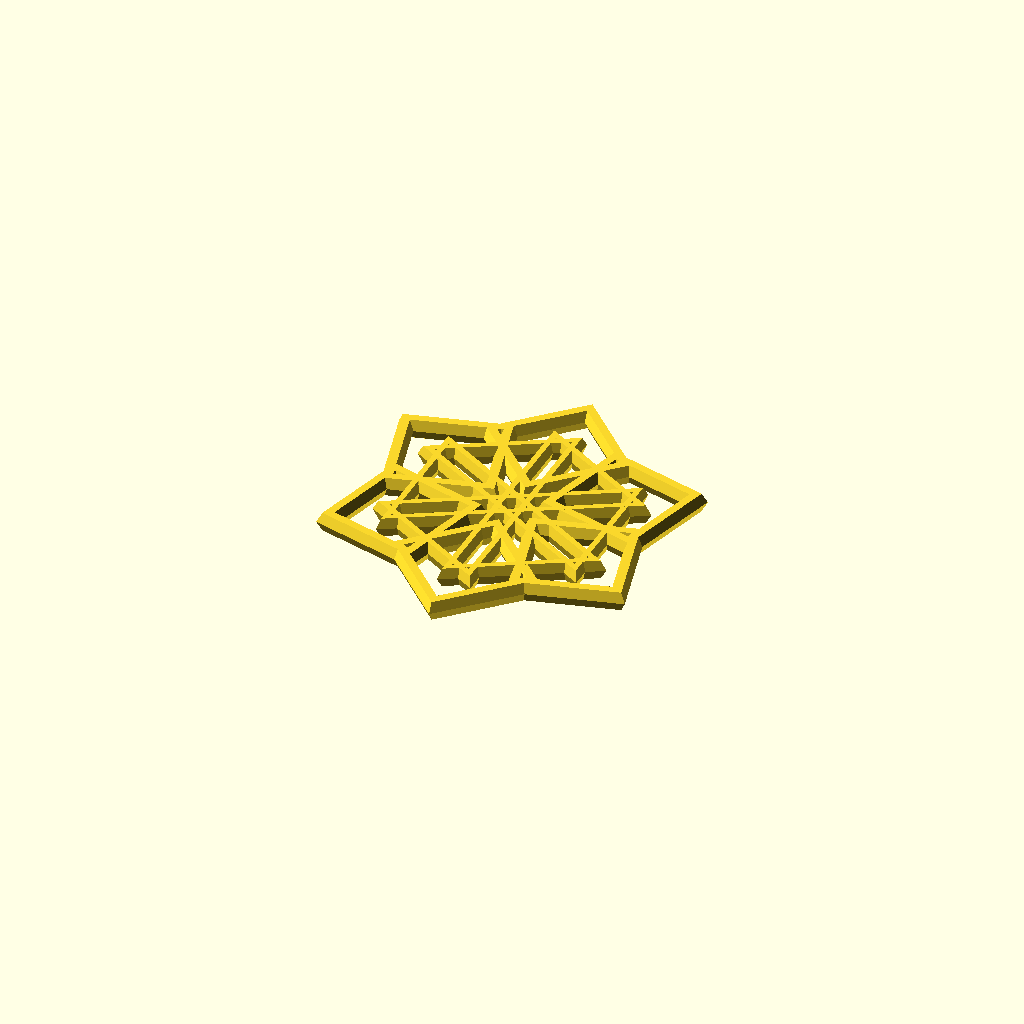
Cell 1: rendered with the file's own defaults.
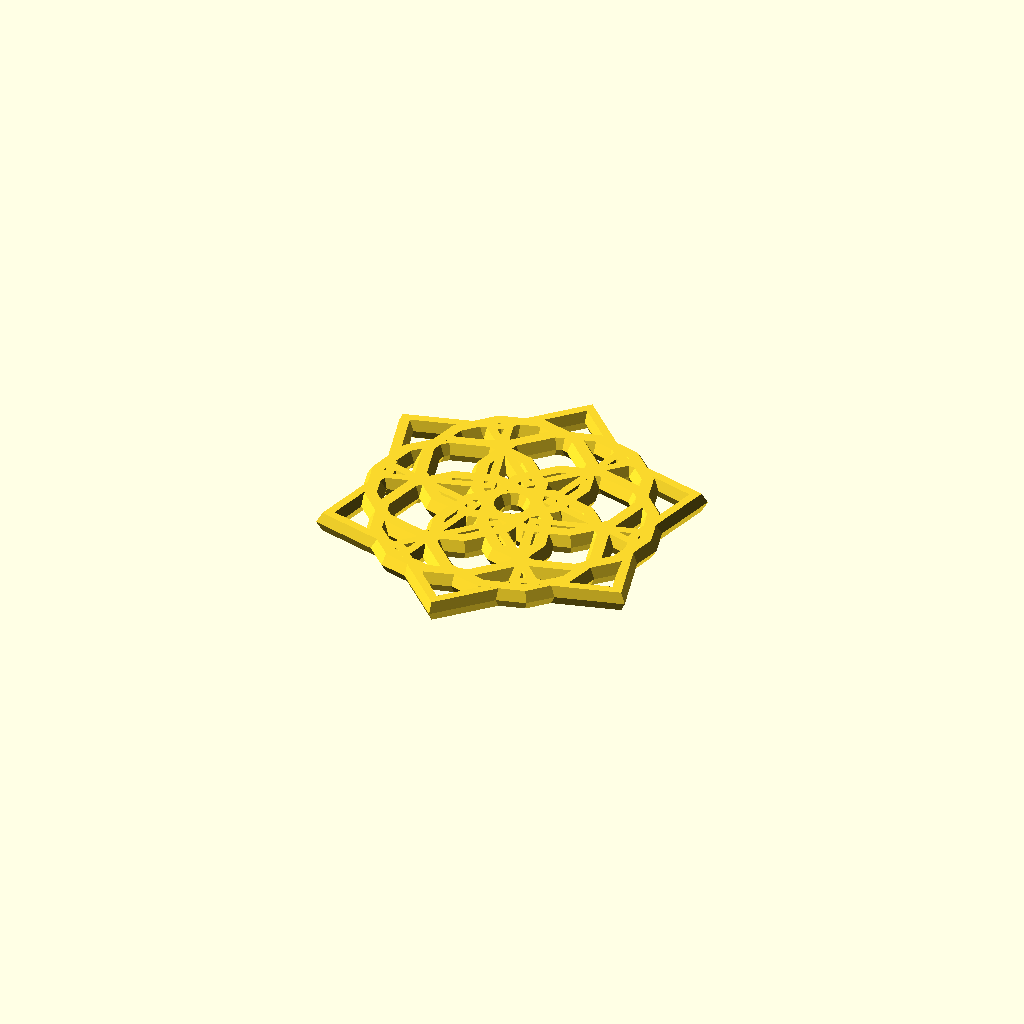
Cell 2: the same model with Sides1 = 12.
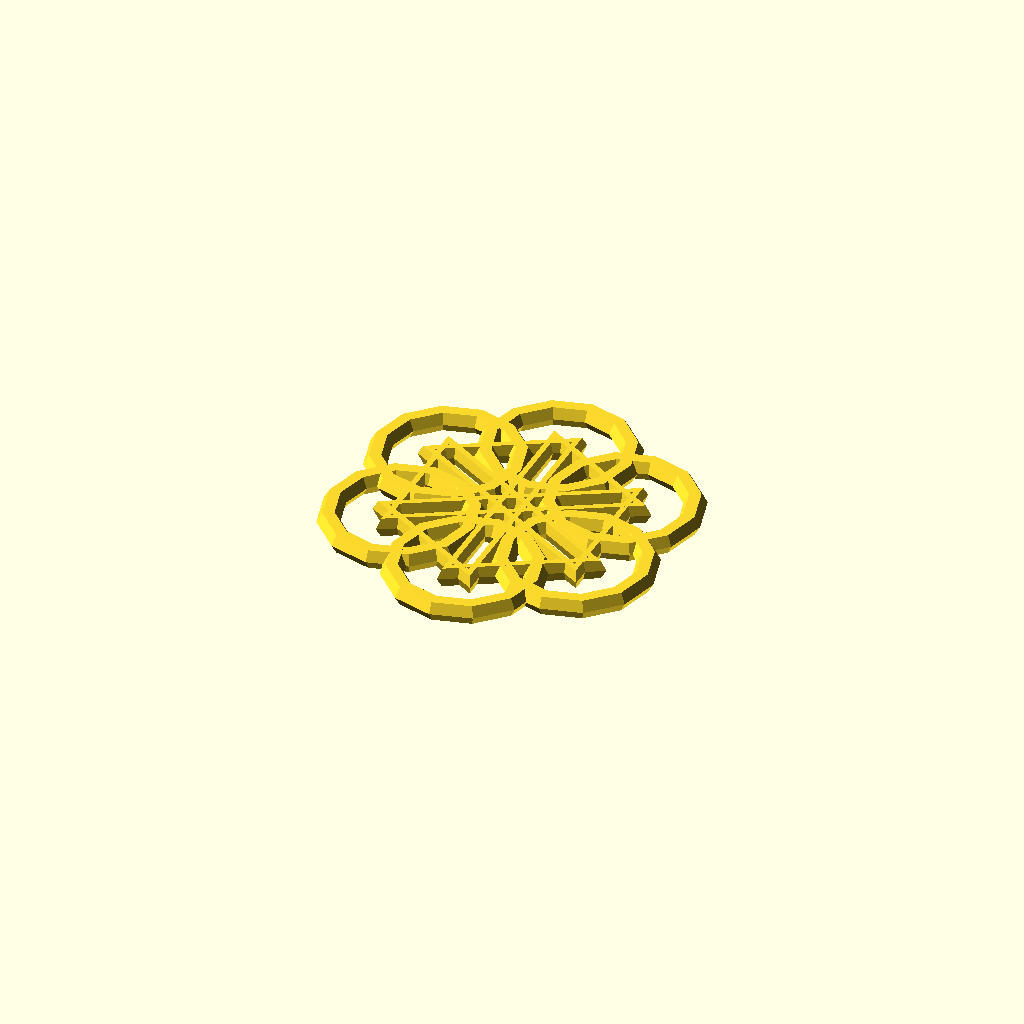
Cell 3: the same model with Sides2 = 12.
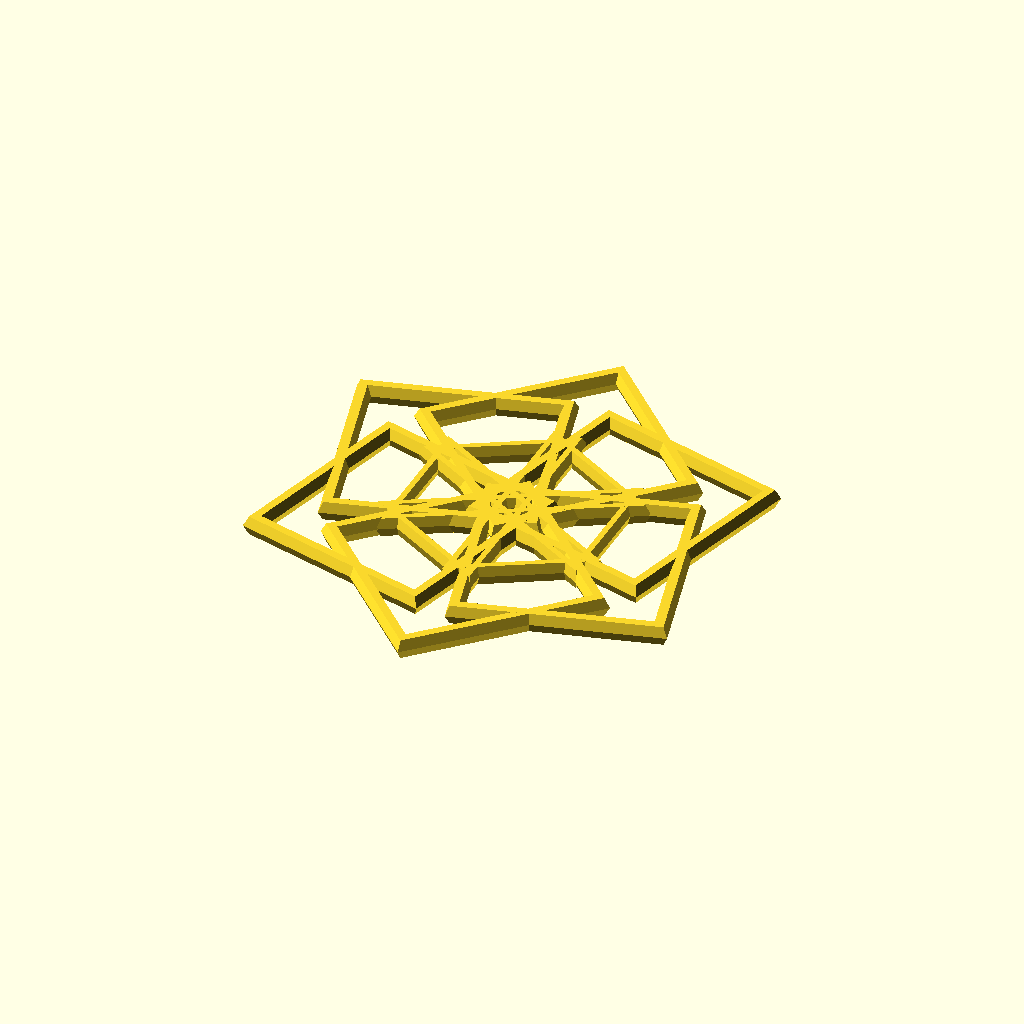
Cell 4: Rad2 = 12 (everything else at default).
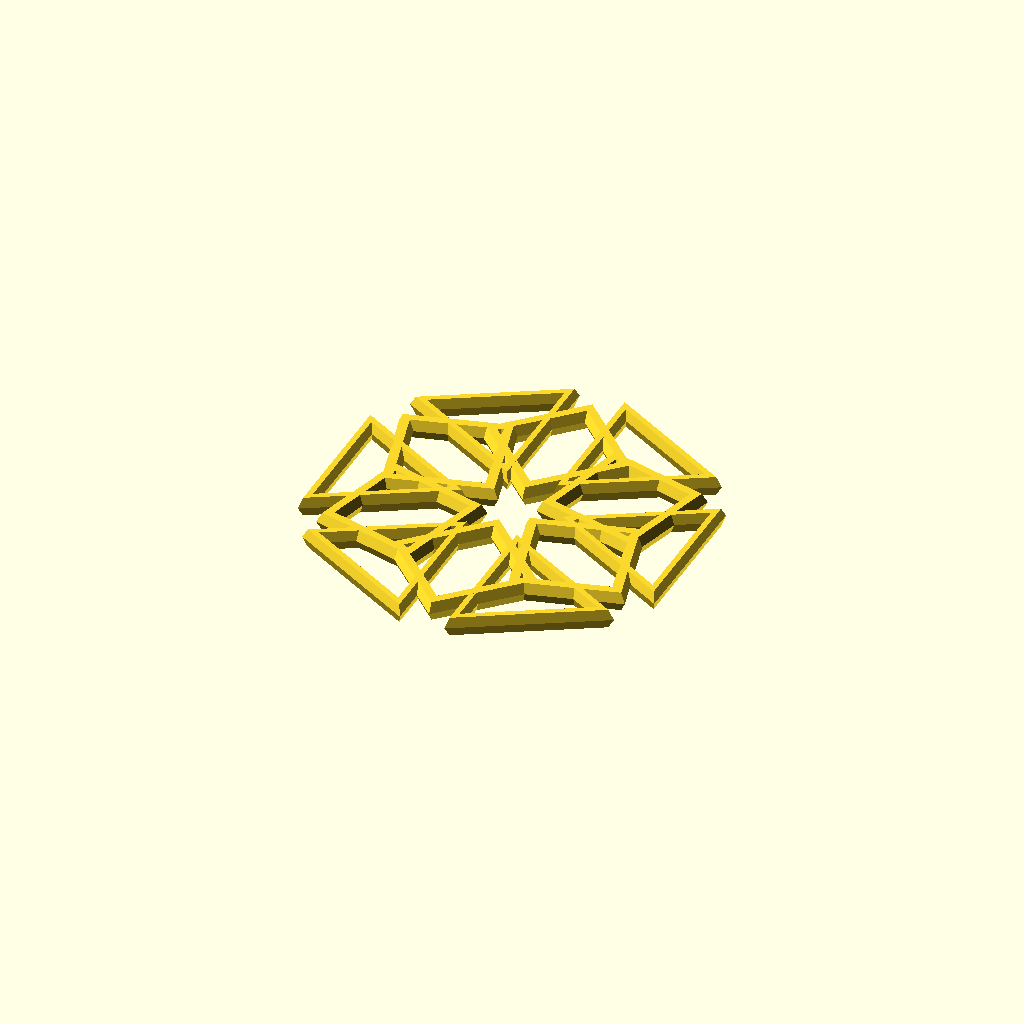
Cell 5: the same model with HexPosition1 = 12.
One fixed orthographic camera (rotation 55°, 0°, 25°; colour scheme Cornfield) for every cell.
OpenSCAD source file inputs/thingiverse/files/thing-3897527/files/codeFlake-Generator-Customizer-001.scad:
//CODEflakes, (c)2019 Museum of Science and Industry, Chicago

/*[codeFlake Geometry]*/

// Number of sides in first shape?
Sides1 = 3; // [3:12]

// Number of sides in second shape?
Sides2 = 4; // [3:12]

// Size of first shape?
Rad1 = 7; // [0:12] 

// Size of second shape?
Rad2 = 6; // [0:12]

// Position of first shape?
HexPosition1 = 5; // [0:12]

// Position of second shape?
HexPosition2 = 9; // [0:12] 

  for (i = [1 : abs(1) : 15]) {           //Begin build loop
    rotate([0, 0, (30 * i)]){
      if (i % 2 == 0) {
        translate([HexPosition1, 0, 0]){  //1st polygon set
          // torus
          rotate_extrude($fn=Sides1) {
            translate([Rad1, 0, 0]) {
              circle(r=1, $fn=6);
            }
          }
        }
      } else {
        translate([HexPosition2, 0, 0]){  //2nd polygon set
          // torus
          rotate_extrude($fn=Sides2) {
            translate([Rad2, 0, 0]) {
              circle(r=1, $fn=6);
            }
          }
        }
      }

    }
  }
  
Customizer parameters (derived from the source; name, type, default, range or options):
Sides1: number, default 3, range 3 to 12
Sides2: number, default 4, range 3 to 12
Rad1: number, default 7, range 0 to 12
Rad2: number, default 6, range 0 to 12
HexPosition1: number, default 5, range 0 to 12
HexPosition2: number, default 9, range 0 to 12
